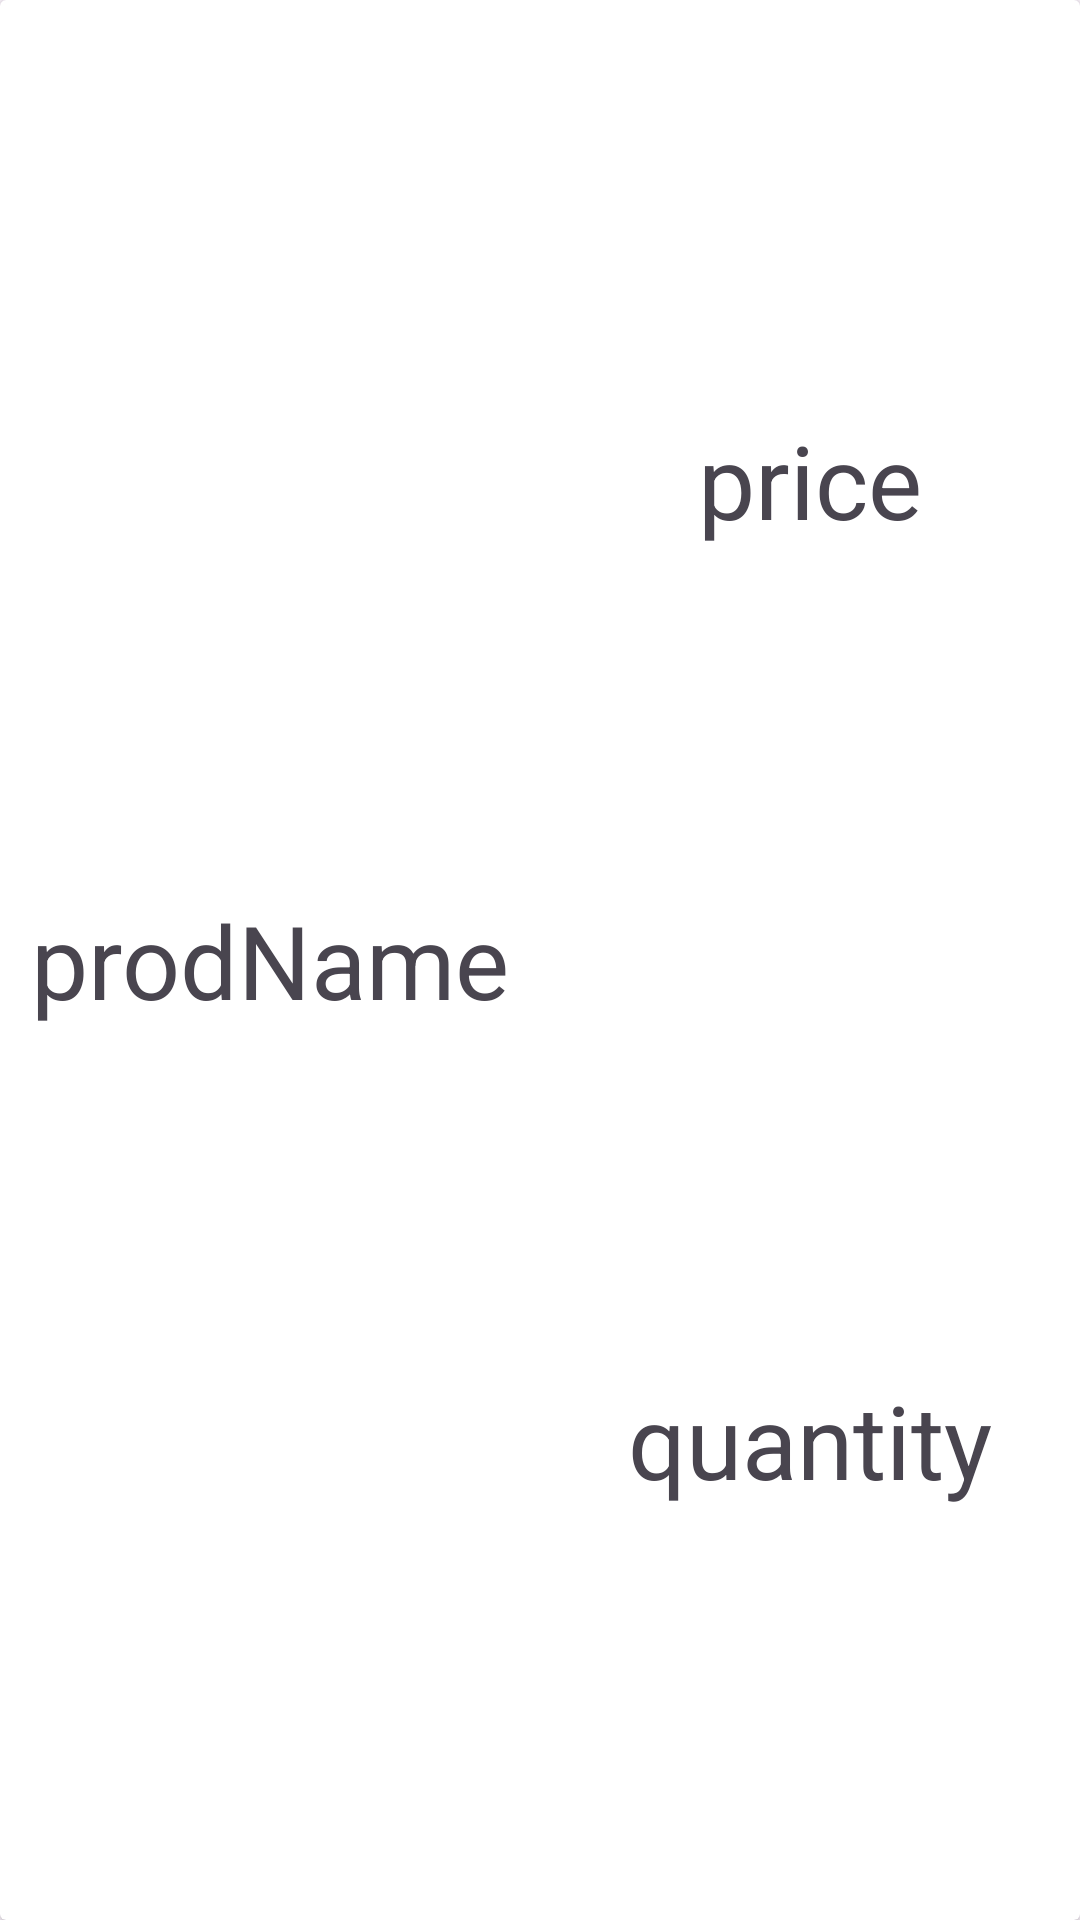

Produce the Android XML layout that renders to this screen, including the resource entries it uses.
<!-- AndroidManifest.xml: application theme Theme.ChipopoProject -->
<!-- res/layout/card.xml -->
<?xml version="1.0" encoding="utf-8"?>
<androidx.cardview.widget.CardView xmlns:android="http://schemas.android.com/apk/res/android"
    xmlns:app="http://schemas.android.com/apk/res-auto"
    xmlns:tools="http://schemas.android.com/tools"
    android:layout_width="match_parent"
    android:layout_height="wrap_content">


    <LinearLayout
        android:layout_width="match_parent"
        android:layout_height="match_parent"
        android:orientation="horizontal">

        <TextView
            android:id="@+id/textView3"
            android:layout_width="match_parent"
            android:layout_height="match_parent"
            android:layout_weight="1"
            android:gravity="center"
            android:text="prodName"
            android:textSize="34sp" />

        <LinearLayout
            android:layout_width="match_parent"
            android:layout_height="match_parent"
            android:layout_weight="1"
            android:orientation="vertical">

            <TextView
                android:id="@+id/textView"
                android:layout_width="match_parent"
                android:layout_height="match_parent"
                android:layout_weight="1"
                android:gravity="center"
                android:text="price"
                android:textSize="34sp" />

            <TextView
                android:id="@+id/textView2"
                android:layout_width="match_parent"
                android:layout_height="match_parent"
                android:layout_weight="1"
                android:gravity="center"
                android:text="quantity"
                android:textSize="34sp" />
        </LinearLayout>
    </LinearLayout>
</androidx.cardview.widget.CardView>
<!-- resources referenced by this layout -->
<resources>
  <style name="Theme.ChipopoProject" parent="Base.Theme.ChipopoProject" />
  <style name="Base.Theme.ChipopoProject" parent="Theme.Material3.DayNight.NoActionBar">
          
          
      </style>
</resources>
